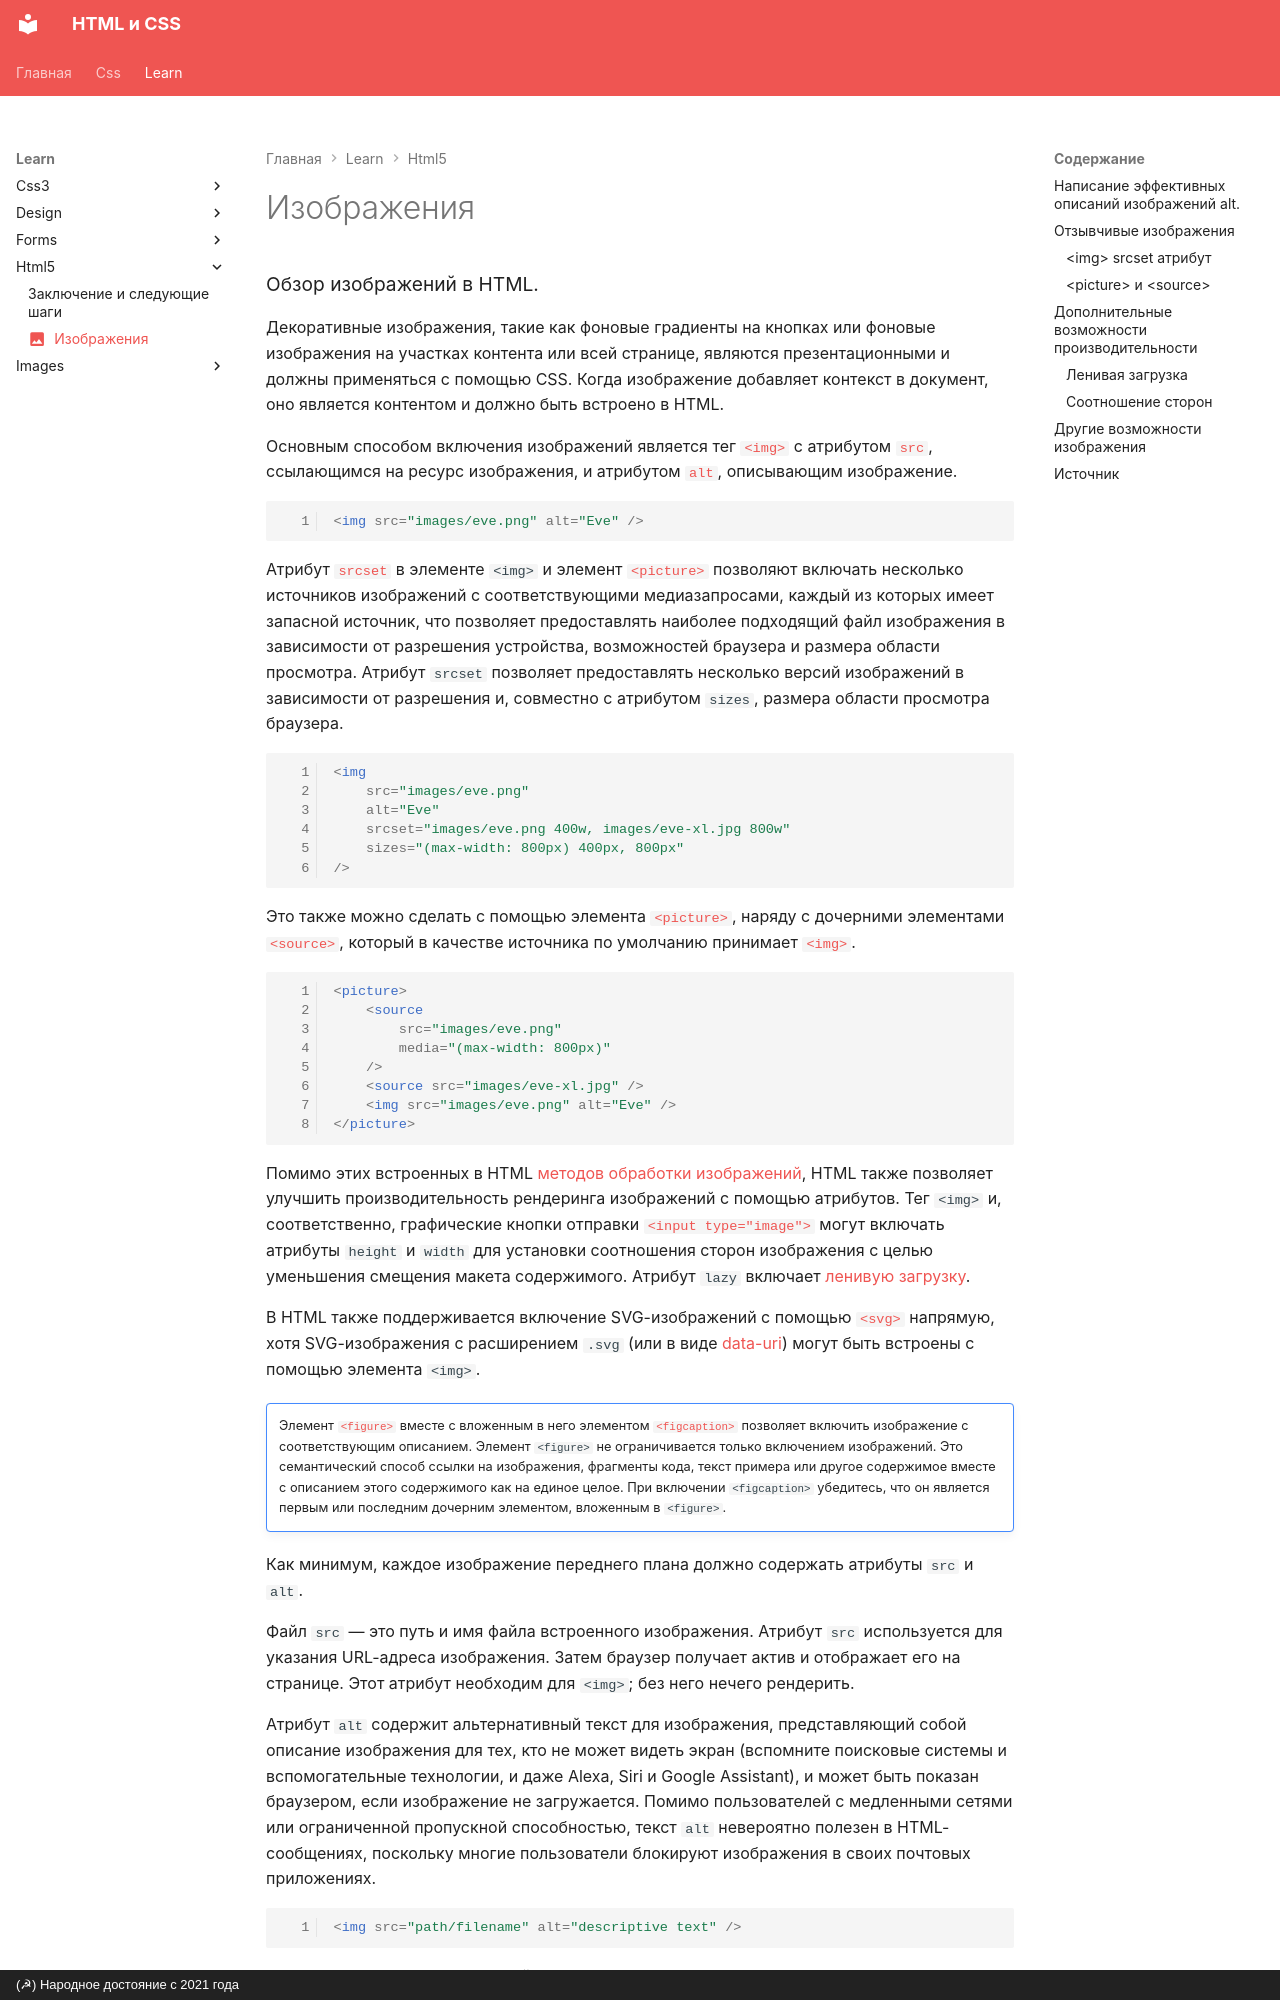

repository: xsltdev/hcdev.ru · page: learn/html5/images/index.html · generator: mkdocs · copyright: (☭) Народное достояние с 2021 года

---
description: Обзор изображений в HTML
icon: material/image
---

# Изображения

<big>Обзор изображений в HTML.</big>

Декоративные изображения, такие как фоновые градиенты на кнопках или фоновые изображения на участках контента или всей странице, являются презентационными и должны применяться с помощью CSS. Когда изображение добавляет контекст в документ, оно является контентом и должно быть встроено в HTML.

Основным способом включения изображений является тег [`<img>`](../../html/img.md) с атрибутом [`src`](../../html/img.md#src), ссылающимся на ресурс изображения, и атрибутом [`alt`](../../html/img.md#alt), описывающим изображение.

```html
<img src="images/eve.png" alt="Eve" />
```

Атрибут [`srcset`](../images/descriptive.md) в элементе `<img>` и элемент [`<picture>`](../images/prescriptive.md) позволяют включать несколько источников изображений с соответствующими медиазапросами, каждый из которых имеет запасной источник, что позволяет предоставлять наиболее подходящий файл изображения в зависимости от разрешения устройства, возможностей браузера и размера области просмотра. Атрибут `srcset` позволяет предоставлять несколько версий изображений в зависимости от разрешения и, совместно с атрибутом `sizes`, размера области просмотра браузера.

```html
<img
    src="images/eve.png"
    alt="Eve"
    srcset="images/eve.png 400w, images/eve-xl.jpg 800w"
    sizes="(max-width: 800px) 400px, 800px"
/>
```

Это также можно сделать с помощью элемента [`<picture>`](../../html/picture.md), наряду с дочерними элементами [`<source>`](../../html/source.md), который в качестве источника по умолчанию принимает [`<img>`](../../html/img.md).

```html
<picture>
    <source
        src="images/eve.png"
        media="(max-width: 800px)"
    />
    <source src="images/eve-xl.jpg" />
    <img src="images/eve.png" alt="Eve" />
</picture>
```

Помимо этих встроенных в HTML [методов обработки изображений](../design/responsive-images.md), HTML также позволяет улучшить производительность рендеринга изображений с помощью атрибутов. Тег `<img>` и, соответственно, графические кнопки отправки [`<input type="image">`](../../html/input.md#type) могут включать атрибуты `height` и `width` для установки соотношения сторон изображения с целью уменьшения смещения макета содержимого. Атрибут `lazy` включает [ленивую загрузку](../images/performance-issues.md#deferring-image-requests).

В HTML также поддерживается включение SVG-изображений с помощью [`<svg>`](https://www.w3.org/Graphics/SVG/) напрямую, хотя SVG-изображения с расширением `.svg` (или в виде [data-uri](https://css-tricks.com/data-uris/)) могут быть встроены с помощью элемента `<img>`.

!!!note ""

    Элемент [`<figure>`](../../html/figure.md) вместе с вложенным в него элементом [`<figcaption>`](../../html/figcaption.md) позволяет включить изображение с соответствующим описанием. Элемент `<figure>` не ограничивается только включением изображений. Это семантический способ ссылки на изображения, фрагменты кода, текст примера или другое содержимое вместе с описанием этого содержимого как на единое целое. При включении `<figcaption>` убедитесь, что он является первым или последним дочерним элементом, вложенным в `<figure>`.

Как минимум, каждое изображение переднего плана должно содержать атрибуты `src` и `alt`.

Файл `src` — это путь и имя файла встроенного изображения. Атрибут `src` используется для указания URL-адреса изображения. Затем браузер получает актив и отображает его на странице. Этот атрибут необходим для `<img>`; без него нечего рендерить.

Атрибут `alt` содержит альтернативный текст для изображения, представляющий собой описание изображения для тех, кто не может видеть экран (вспомните поисковые системы и вспомогательные технологии, и даже Alexa, Siri и Google Assistant), и может быть показан браузером, если изображение не загружается. Помимо пользователей с медленными сетями или ограниченной пропускной способностью, текст `alt` невероятно полезен в HTML-сообщениях, поскольку многие пользователи блокируют изображения в своих почтовых приложениях.

```html
<img src="path/filename" alt="descriptive text" />
```

Если изображение имеет тип файла SVG, включите также [`role="img"`](https://developer.mozilla.org/docs/Web/Accessibility/ARIA/Roles/Img_role), что необходимо в связи с [VoiceOver](https://bugs.webkit.org/show_bug.cgi?id=216364) [ошибками](https://bugs.webkit.org/show_bug.cgi?id=240656).
